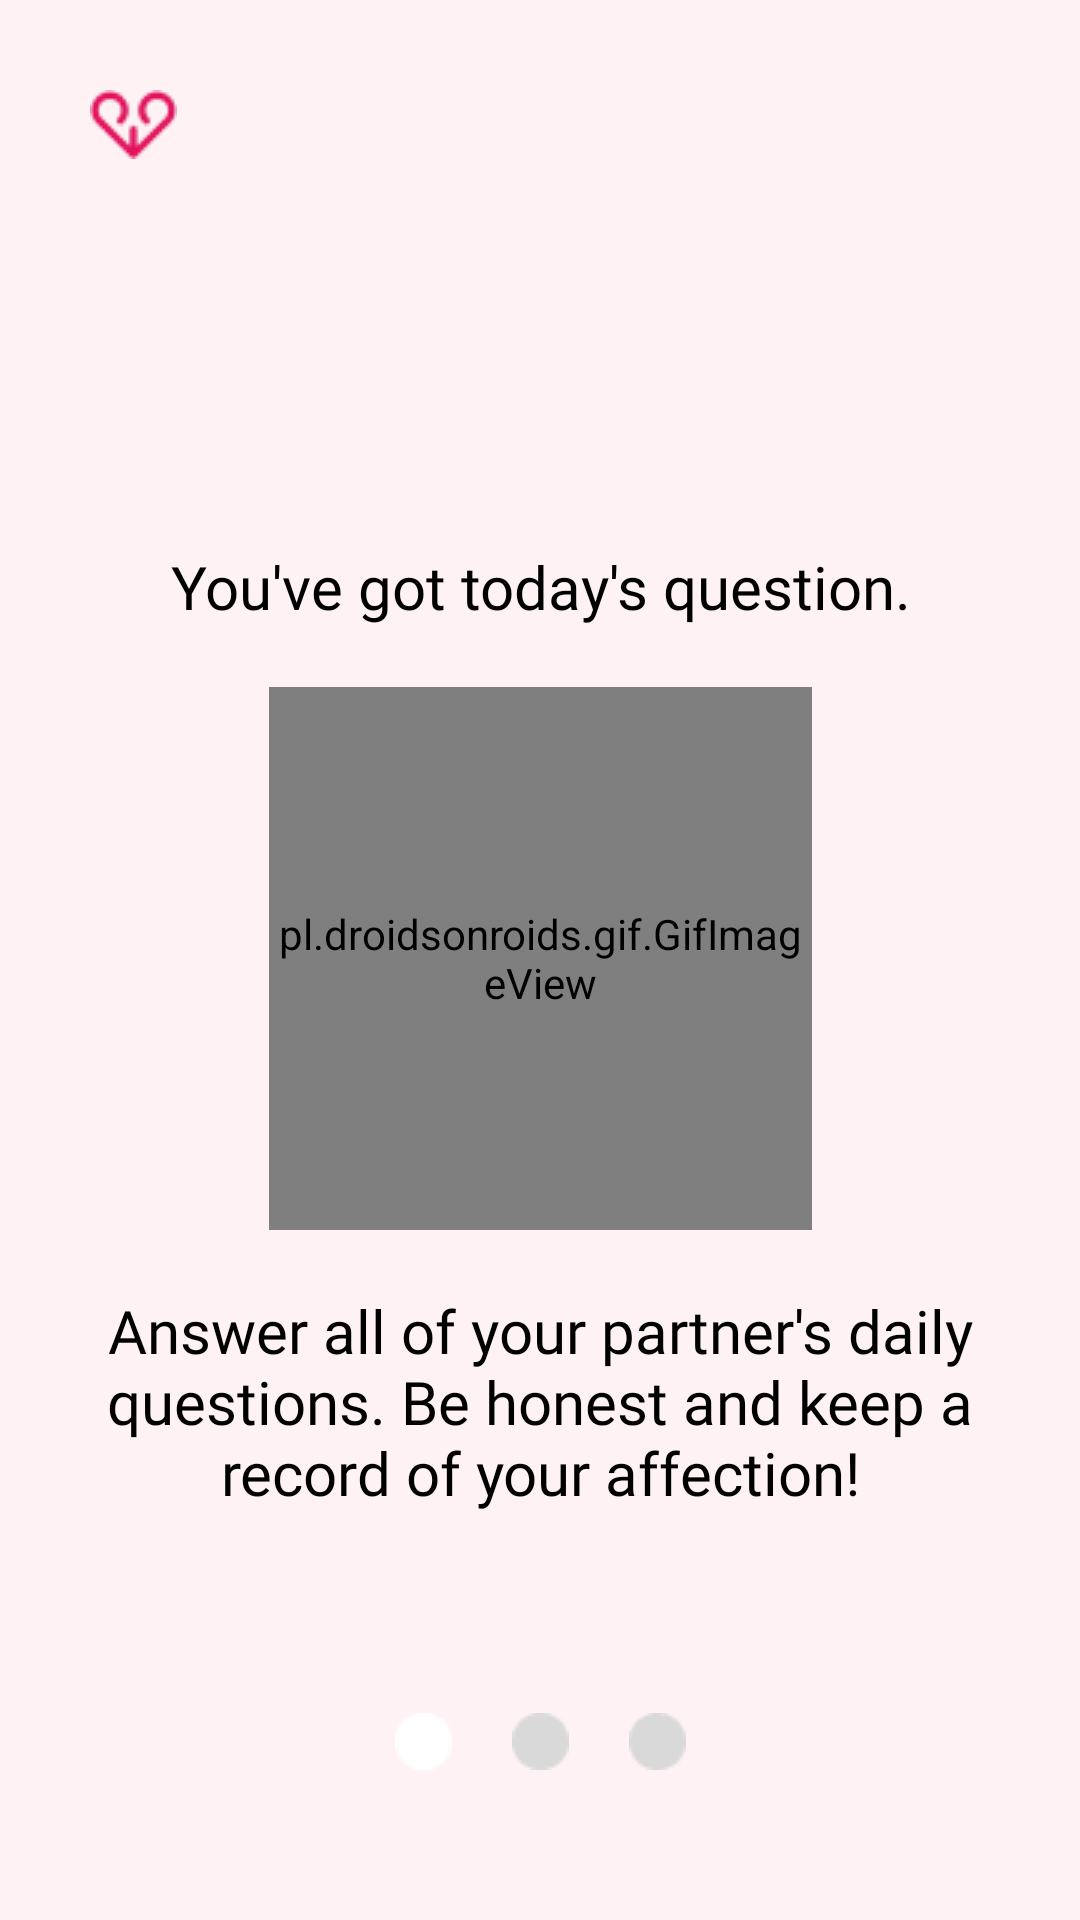

Layout XML and referenced resources for this Android screen:
<!-- AndroidManifest.xml: application theme Theme.Fate -->
<!-- res/layout/activity_preview1.xml -->
<?xml version="1.0" encoding="utf-8"?>
<androidx.constraintlayout.widget.ConstraintLayout xmlns:android="http://schemas.android.com/apk/res/android"
    xmlns:app="http://schemas.android.com/apk/res-auto"
    xmlns:tools="http://schemas.android.com/tools"
    android:layout_width="match_parent"
    android:layout_height="match_parent"
    android:background="#FEF2F4"
    tools:context=".preview1">

    <ImageView
        android:id="@+id/imageView2"
        android:layout_width="wrap_content"
        android:layout_height="wrap_content"
        android:layout_marginStart="30dp"
        android:layout_marginTop="30dp"
        app:srcCompat="@drawable/mini_heart"
        app:layout_constraintStart_toStartOf="parent"
        app:layout_constraintTop_toTopOf="parent"
        tools:ignore="ContentDescription" />

    <TextView
        android:id="@+id/startingtext1"
        android:layout_width="1000px"
        android:layout_height="wrap_content"
        android:background="@android:color/transparent"
        android:ems="10"
        android:fontFamily="@font/kiwimaru"
        android:text="You've got today's question."
        android:textAlignment="center"
        android:textColor="@android:color/black"
        android:textSize="60px"
        android:layout_marginTop="182dp"
        app:layout_constraintStart_toStartOf="parent"
        app:layout_constraintEnd_toEndOf="parent"
        app:layout_constraintTop_toTopOf="parent" />


    <pl.droidsonroids.gif.GifImageView
        android:id="@+id/gif"
        android:layout_width="181dp"
        android:layout_height="181dp"
        android:scaleType="fitXY"
        android:layout_marginTop="20dp"
        android:src="@drawable/questionpreview"
        app:layout_constraintStart_toStartOf="parent"
        app:layout_constraintEnd_toEndOf="parent"
        app:layout_constraintTop_toBottomOf="@id/startingtext1" />

    <TextView
        android:id="@+id/startingtext2"
        android:layout_width="1000px"
        android:layout_height="wrap_content"
        android:fontFamily="@font/kiwimaru"
        android:text="Answer all of your partner's daily questions. Be honest and keep a record of your affection!"
        android:textAlignment="center"
        android:textColor="@android:color/black"
        android:textSize="60px"
        android:layout_marginTop="20dp"
        app:layout_constraintStart_toStartOf="parent"
        app:layout_constraintEnd_toEndOf="parent"
        app:layout_constraintTop_toBottomOf="@id/gif"/>

    <ImageView
        android:id="@+id/imageView10"
        android:layout_width="wrap_content"
        android:layout_height="wrap_content"
        android:layout_marginBottom="50dp"
        android:layout_marginEnd="20dp"
        app:layout_constraintEnd_toStartOf="@id/imageView11"
        app:layout_constraintBottom_toBottomOf="parent"
        app:srcCompat="@drawable/whitecircle" />

    <ImageView
        android:id="@+id/imageView11"
        android:layout_width="wrap_content"
        android:layout_height="wrap_content"
        android:layout_marginBottom="50dp"
        app:layout_constraintStart_toStartOf="parent"
        app:layout_constraintEnd_toEndOf="parent"
        app:layout_constraintBottom_toBottomOf="parent"
        app:srcCompat="@drawable/graycircle" />

    <ImageView
        android:id="@+id/imageView12"
        android:layout_width="wrap_content"
        android:layout_height="wrap_content"
        android:layout_marginBottom="50dp"
        android:layout_marginStart="20dp"
        app:layout_constraintStart_toEndOf="@id/imageView11"
        app:layout_constraintBottom_toBottomOf="parent"
        app:srcCompat="@drawable/graycircle" />

    <TextView
        android:id="@+id/click"
        android:layout_width="match_parent"
        android:layout_height="match_parent"
        android:text=""
        app:layout_constraintStart_toStartOf="parent"
        app:layout_constraintTop_toTopOf="parent" />


</androidx.constraintlayout.widget.ConstraintLayout>
<!-- resources referenced by this layout -->
<resources>
  <!-- drawable graycircle: png bitmap (drawable, 400 bytes) -->
  <!-- drawable mini_heart: png bitmap (drawable, 1472 bytes) -->
  <!-- drawable whitecircle: png bitmap (drawable, 290 bytes) -->
  <style name="Theme.Fate" parent="Base.Theme.Fate" />
  <style name="Base.Theme.Fate" parent="Theme.Material3.DayNight.NoActionBar">
          
          
      </style>
</resources>
